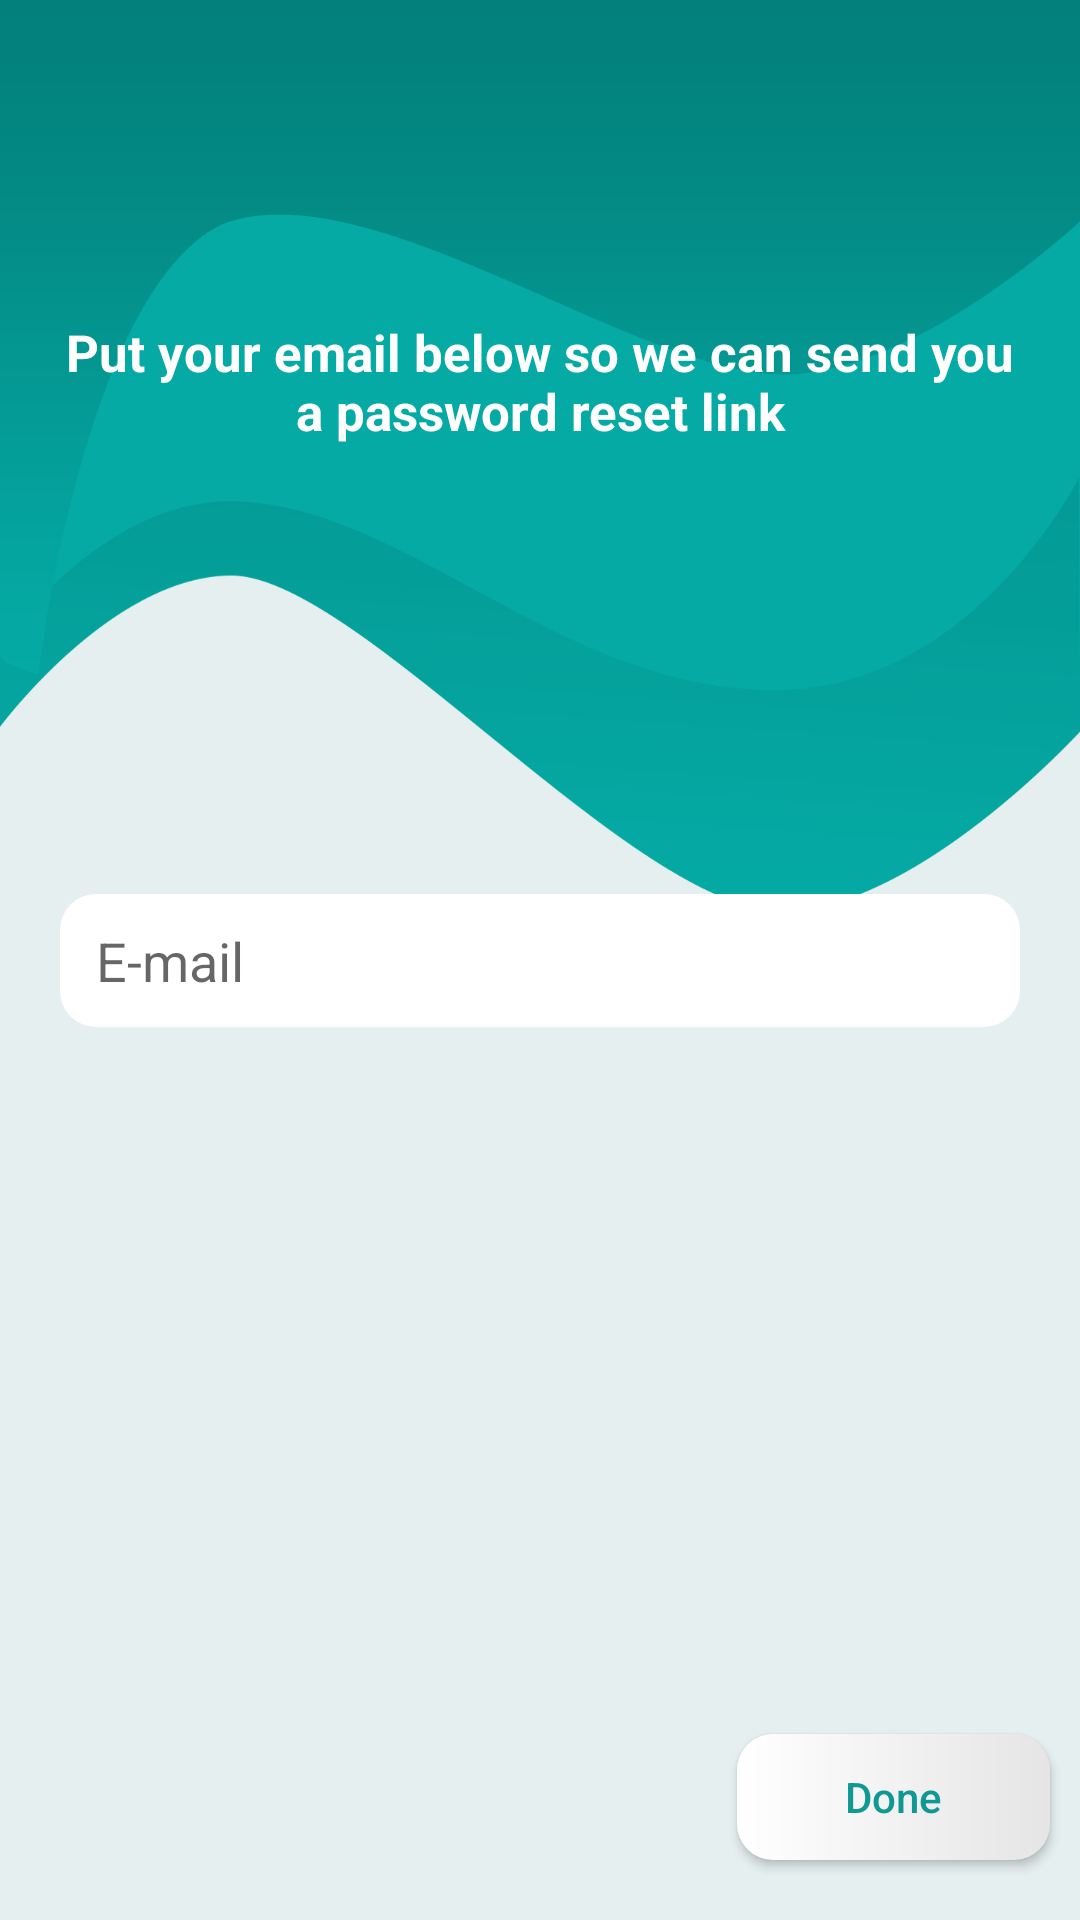

Android layout source for this screen:
<!-- AndroidManifest.xml: application theme AppTheme -->
<!-- res/layout/activity_forget.xml -->
<?xml version="1.0" encoding="utf-8"?>
<android.support.constraint.ConstraintLayout xmlns:android="http://schemas.android.com/apk/res/android"
    xmlns:app="http://schemas.android.com/apk/res-auto"
    xmlns:tools="http://schemas.android.com/tools"
    android:layout_width="match_parent"
    android:layout_height="match_parent"
    tools:context="com.brainyapps.simplyfree.activities.SignupProfileActivity"
    android:background="@color/colorBackground">

    
    <ImageView
        android:id="@+id/imageView"
        android:layout_width="match_parent"
        android:layout_height="wrap_content"
        android:src="@drawable/img_bg_signup"
        android:scaleType="fitXY"/>

    
    <include
        layout="@layout/layout_admin_app_bar"
        android:layout_width="0dp"
        android:layout_height="wrap_content"
        app:layout_constraintLeft_toLeftOf="parent"
        app:layout_constraintRight_toRightOf="parent"/>

    <TextView
        android:layout_width="0dp"
        android:layout_height="wrap_content"
        app:layout_constraintLeft_toLeftOf="parent"
        app:layout_constraintRight_toRightOf="parent"
        android:layout_marginLeft="@dimen/signup_edit_margin"
        android:layout_marginRight="@dimen/signup_edit_margin"
        app:layout_constraintTop_toBottomOf="@id/toolbar"
        android:layout_marginTop="50dp"
        android:text="Put your email below so we can send you a password reset link"
        android:textAlignment="center"
        android:textStyle="bold"
        android:textSize="17sp"
        android:textColor="@android:color/white"/>

    
    <RelativeLayout
        style="@style/SignupEditStyle"
        app:layout_constraintBottom_toBottomOf="parent"
        app:layout_constraintLeft_toLeftOf="parent"
        app:layout_constraintRight_toRightOf="parent"
        app:layout_constraintTop_toTopOf="parent">
        <EditText
            android:id="@+id/edit_email"
            android:layout_width="match_parent"
            android:layout_height="wrap_content"
            android:background="@null"
            android:hint="E-mail"
            android:inputType="textEmailAddress"
            android:maxLines="1"
            android:singleLine="true"/>
    </RelativeLayout>

    
    <Button
        android:id="@+id/but_done"
        style="@style/ButtonWhiteRound"
        android:paddingLeft="@dimen/signup_but_next_padding_horiz"
        android:paddingRight="@dimen/signup_but_next_padding_horiz"
        app:layout_constraintBottom_toBottomOf="parent"
        app:layout_constraintRight_toRightOf="parent"
        android:layout_marginBottom="@dimen/signup_but_next_margin"
        android:layout_marginRight="@dimen/signup_but_margin"
        android:text="Done" />

</android.support.constraint.ConstraintLayout>
<!-- res/layout/layout_admin_app_bar.xml (included above) -->
<?xml version="1.0" encoding="utf-8"?>
<android.support.v7.widget.Toolbar
    xmlns:android="http://schemas.android.com/apk/res/android"
    xmlns:app="http://schemas.android.com/apk/res-auto"
    android:id="@+id/toolbar"
    android:layout_width="match_parent"
    app:theme="@style/ThemeOverlay.AppCompat.Dark.ActionBar"
    android:layout_height="?attr/actionBarSize"
    app:popupTheme="@style/ThemeOverlay.AppCompat.Light"
    android:background="?attr/selectableItemBackground">

    <TextView
        android:id="@+id/text_toolbar_title"
        android:layout_width="wrap_content"
        android:layout_height="wrap_content"
        android:layout_gravity="center_horizontal"
        android:text=""
        style="@style/TextAppearance.Widget.AppCompat.Toolbar.Title" />

</android.support.v7.widget.Toolbar>
<!-- resources referenced by this layout -->
<resources>
  <color name="colorBackground">#e5efef</color>
  <dimen name="signup_but_margin">10dp</dimen>
  <dimen name="signup_but_next_margin">20dp</dimen>
  <dimen name="signup_but_next_padding_horiz">36dp</dimen>
  <dimen name="signup_edit_margin">20dp</dimen>
  <!-- drawable img_bg_signup: png bitmap (drawable-xxxhdpi, 47190 bytes) -->
  <style name="ButtonWhiteRound">
          <item name="android:layout_width">0dp</item>
          <item name="android:layout_height">@dimen/landing_button_height</item>
          <item name="android:background">@drawable/ripple_but_white_round</item>
          <item name="android:textAllCaps">false</item>
          <item name="android:textColor">@color/colorTheme</item>
      </style>
  <style name="SignupEditStyle">
          <item name="android:layout_width">0dp</item>
          <item name="android:layout_height">wrap_content</item>
          <item name="android:layout_marginLeft">@dimen/signup_edit_margin</item>
          <item name="android:layout_marginRight">@dimen/signup_edit_margin</item>
          <item name="android:paddingLeft">@dimen/signup_edit_padding_horiz</item>
          <item name="android:paddingRight">@dimen/signup_edit_padding_horiz</item>
          <item name="android:paddingTop">@dimen/signup_edit_padding_vert</item>
          <item name="android:paddingBottom">@dimen/signup_edit_padding_vert</item>
          <item name="android:background">@drawable/bg_white_round</item>
          <item name="android:gravity">center_vertical</item>
      </style>
  <style name="AppTheme" parent="Theme.AppCompat.Light.NoActionBar">
          
          <item name="colorPrimary">@color/colorPrimary</item>
          <item name="colorPrimaryDark">@color/colorPrimaryDark</item>
          <item name="colorAccent">@color/colorAccent</item>
      </style>
  <dimen name="landing_button_height">42dp</dimen>
  <!-- drawable ripple_but_white_round (drawable) -->
  <?xml version="1.0" encoding="utf-8"?>
  <selector xmlns:android="http://schemas.android.com/apk/res/android">
  
      <item android:drawable="@drawable/bg_but_white_round_selected" android:state_pressed="true"/>
      <item android:drawable="@drawable/bg_but_white_round" />
  
  </selector>
  <color name="colorTheme">#109893</color>
  <dimen name="signup_edit_padding_horiz">12dp</dimen>
  <dimen name="signup_edit_padding_vert">10dp</dimen>
  <!-- drawable bg_white_round (drawable) -->
  <?xml version="1.0" encoding="utf-8"?>
  <shape xmlns:android="http://schemas.android.com/apk/res/android"
      android:shape="rectangle">
      <solid android:color="@android:color/white" />
      <corners android:radius="@dimen/landing_button_corner_radius" />
  </shape>
  <color name="colorPrimary">#3F51B5</color>
  <color name="colorPrimaryDark">#303F9F</color>
  <color name="colorAccent">#FF4081</color>
  <!-- drawable bg_but_white_round_selected (drawable) -->
  <?xml version="1.0" encoding="utf-8"?>
  <shape xmlns:android="http://schemas.android.com/apk/res/android"
      android:shape="rectangle">
      <solid android:color="@color/colorButBgSelected" />
      <corners android:radius="@dimen/landing_button_corner_radius" />
  </shape>
  <!-- drawable bg_but_white_round (drawable) -->
  <?xml version="1.0" encoding="utf-8"?>
  <shape xmlns:android="http://schemas.android.com/apk/res/android"
      android:shape="rectangle">
      <gradient
          android:startColor="#ffffff"
          android:endColor="#e5e5e5" />
  
      <corners android:radius="@dimen/landing_button_corner_radius" />
  </shape>
  <dimen name="landing_button_corner_radius">12dp</dimen>
  <color name="colorButBgSelected">#d0e5efef</color>
</resources>
